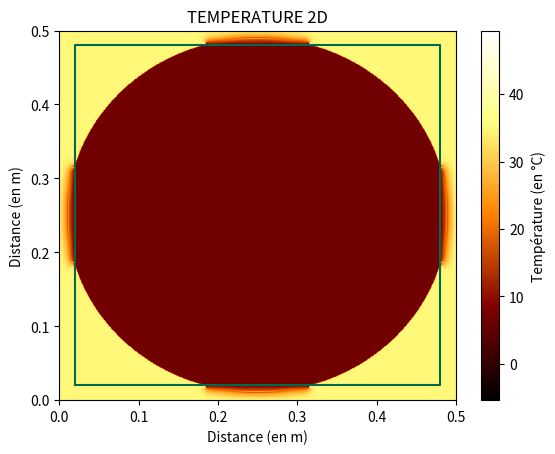

Reproduce this figure in Python.
# -*- coding: utf-8 -*-
"""
Created on Thu Sep 23 16:33:37 2021

[redacted]
"""

import numpy as np
from numpy.linalg import inv
import matplotlib.pyplot as plt
import time


########################### D E F I N I T I O N S #######################

def f(x):  # la fonction définissant U[0], la température sur la barre à t = 0
    return abs(100 * np.sin(x / 2) + 20)


def matrice_AB(r, taille_mat):
    """ Calcule les deux matrices carrées A et B nécessaires pour le calcul de récurrence du modèle à partir du pattern.
     On ne les calcule qu'une fois afin de réduire le temps d'éxecution du programme et de limiter les calculs redondants"""
    # On ne les calcule qu'une fois pour réduire considérablement les calculs répétitifs inutiles
    A = np.zeros((taille_mat - 2, taille_mat - 2))  # A et B sont des matrices initialement nulles
    B = np.zeros((taille_mat - 2, taille_mat - 2))  # qu'en fonction de nlignes, ncolonnes utilisé à la fin
    # il faut fix le -2
    for i in range(taille_mat - 2):
        for j in range(taille_mat - 2):
            if i == j:
                A[i][j] = 2 + 2 * r
                B[i][j] = 2 - 2 * r
            elif (j == i + 1) or (i == j + 1):
                A[i][j] = -r
                B[i][j] = r
    return A, B


def init(T_int, T_ext, taille_mat, R):
    """Initialise la matrice U en fonction des conditions aux initiales"""
    mat_check = np.full((taille_mat, taille_mat), False, dtype=int)
    M = np.full((taille_mat, taille_mat), T_int, dtype=float)  # On impose T_int partout
    M[0], M[-1], M[:, 0], M[:, -1] = (T_ext for _ in range(4))  # puis on impose T_ext à l'extérieur de la boîte, donc aux extrémités de la matrice
    mat_check[0], mat_check[-1], mat_check[:, 0], mat_check[:, -1] = (1 for _ in range(4))
    centre = taille_mat // 2, taille_mat // 2
    for i in range(taille_mat):
        for j in range(taille_mat):
            if ((i - centre[0]) ** 2 + (j - centre[1]) ** 2) >= R ** 2:
                M[i, j] = T_ext
                mat_check[i, j] = 1
    return M, mat_check


def calcul_U_t_suivant(U, T_int, taille_mat, E, A, B, λ, profondeur, r):
    """Calcul la matrice Température U au temps suivant en fonction des cas limites, des conditions initiales et de l'épaisseur de la boîte"""
    """for x in range(1, taille_mat - 1):  # Balayage de t à t+1/2
        for y in range(1, taille_mat - 1):
            invA = inv(A[:E - 2, :E - 2])
            invAxB = np.dot(invA, B[:E - 2, :E - 2])

            U[y, x] = calc_U(U[y, x], invA, invAxB, r)  # AUCUN SENS PTN
            """

    for y in range(1, taille_mat - 1):  # balayage de t à t+1/2 : on étudie les lignes

        if E - 1 <= y <= taille_mat - E:  # on étudie le cas où on est au middle

            invA = inv(A[:E - 2, :E - 2])
            invAxB = np.dot(invA, B[:E - 2, :E - 2])

            U[y, :E] = calc_U(U[y, :E], invA, invAxB, r)
            U[y, taille_mat - E:] = calc_U(U[y, taille_mat - E:], invA, invAxB, r)

        else:
            invA = inv(A)
            invAxB = np.dot(invA, B)

            U[y] = calc_U(U[y], invA, invAxB, r)  # calc_U(matrice 1D, CL1, CL2)

    for x in range(1, taille_mat - 1):  # balayage de t+1/2 à t+1 : on étudie les colonnes

        if E - 1 <= x <= taille_mat - E:
            invA = inv(A[:E - 2, :E - 2])
            invAxB = np.dot(invA, B[:E - 2, :E - 2])

            U[:E, x] = calc_U(U[:E, x], invA, invAxB, r)
            U[taille_mat - E:, x] = calc_U(U[taille_mat - E:, x], invA, invAxB, r)

        else:
            invA = inv(A)
            invAxB = np.dot(invA, B)

            U[:, x] = calc_U(U[:, x], invA, invAxB, r)
            # """
    delta_T = 0  # CALCUL DU NV T_int

    for x in range(E, taille_mat - E + 1):  # On calcule delta T sur les bords intérieurs horizontaux

        delta_T += -λ * (U[E, x] - U[E - 1, x]) * profondeur  # On étudie le bord intérieur haut
        delta_T += -λ * (U[taille_mat - E, x] - U[taille_mat - E + 1, x]) * profondeur  # Le bord intérieur bas

    for y in range(E, taille_mat - E + 1):  # Pareil pour les bords intérieurs verticaux

        delta_T += -λ * (U[y, E] - U[y, E - 1]) * profondeur  # On étudie le bord intérieur gauche
        delta_T += -λ * (U[y, taille_mat - E] - U[y, taille_mat - E + 1]) * profondeur  # On étudie le bord intérieur gauche

    T_int += delta_T


def l(a, b, c, d):
    """Fonction qui ne sert à rien à part lorsque le code bug et que l'on souhaite savoir pourquoi lol"""
    print(len(a), len(b), len(c), len(d))


def calc_U(barre, invA, invAxB, r):  # T0 (resp.T1): température extérieure gauche (resp. droite)
    """Applique l'algorithme de Crank-Nicholson afin de calculer U"""
    longueur = len(barre[1:-1])  # longueur de la barre où l'on change la température

    ### CALCUL DE b ###
    b = np.zeros(longueur)  # ne contiens pas les extrémités : 2 cases en moins

    b[0] = 2 * r * barre[0]
    b[-1] = 2 * r * barre[-1]  # on a mis 2r au lieu d'ajouter bjplus1 [longueur - 1] = r * U[longueur + 1, t]

    barre[1:-1] = np.dot(invAxB, barre[1:-1]) + np.dot(invA, b)  # application de la formule de récurrence
    return barre


########################### A F F E C T A T I O N S #######################

pas_spatial = 10 ** -3  # (en m)
pas_temporel = 100  # (en s)

L = 0.5  # longueur de la boîte (en m)
temps_de_sim = 300  # Temps de la simulation (en s)
epaisseur = 0.02  # son épaisseur (en m)

E = int(epaisseur / pas_spatial)  # conversion de l'épaisseur en nombre de points sur la matrice
taille_mat = 2 * int((L / pas_spatial) / 2) + 1  # correspond au nombre de lignes (= nb colonnes)

N_profondeur = E * 100  # nombre de mesures de la profondeur de la boîte pour négliger les effets de bords

''' ########## POUR UN ORGANE ##########
ρ = 0.550/5.4 #masse volumique de l'organe (poumon gauche: 0.550kg/5.4L)
λ = 0.60 #conductivité thermique de l'eau à 298 K (25 °C)
c = 4.1855*10**3 #capacité thermique massique de l'eau, on assimile l'organe à de l'eau
'''

ρ = 715  # masse volumique du Chêne pédonculé (matériau de la boîte) en kg/L
λ = 0.16  # W/m/K conductivité thermique du bois de chêne à 298 K (25 °C)
c = 2385  # J.kg/K capacité thermique massique du bois de chêne (source: https://www.thermoconcept-sarl.com/base-de-donnees-chaleur-specifique-ou-capacite-thermique/)

alpha = λ / (ρ * c)  # coefficient de diffusivité

r = alpha * pas_temporel / pas_spatial ** 2  # constante utilisée dans le calcul des matrices A et B pour la récurrence

A, B = matrice_AB(r, taille_mat)

T_ext = 35
T_int = 7

########################### D E B U T  D U  P R O G R A M M E #######################
t = time.time()
U, ref = init(T_int, T_ext, taille_mat, taille_mat // 2 - 10)

nb_diterations = int(temps_de_sim / pas_temporel)  # (en s)

for i in range(nb_diterations):  # on calcule U avec n itérations
    calcul_U_t_suivant(U, T_int, taille_mat, E, A, B, λ, N_profondeur, r)
    print(i)  # Pour savoir où on en est


plt.xlabel("Distance (en m)")
plt.ylabel("Distance (en m)")
plt.title('TEMPERATURE 2D')

image = plt.imshow(U, extent=[0, L, 0, L], cmap='afmhot', aspect='auto', animated=True)

cb = plt.colorbar()
cb.set_label("Température (en °C)")
print(time.time() - t)

plt.plot([epaisseur, L - epaisseur, L - epaisseur, epaisseur, epaisseur], [epaisseur, epaisseur, L - epaisseur, L - epaisseur, epaisseur], color='#006a4e')


plt.show()

